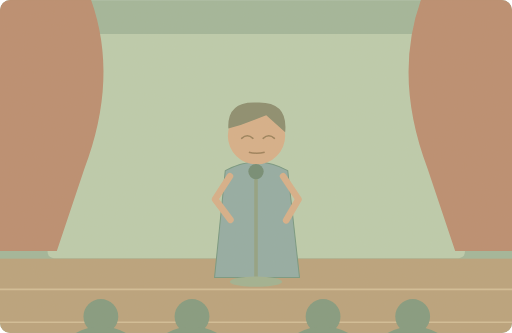
t = 0.00 s
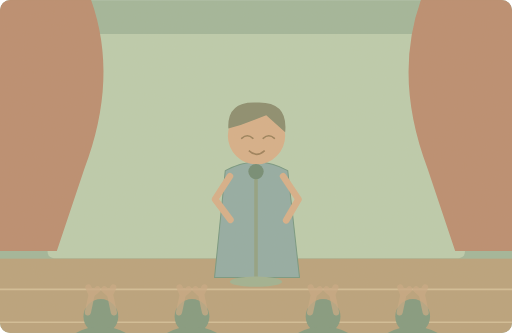
t = 1.50 s
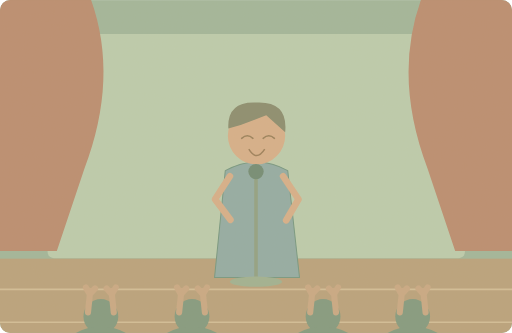
t = 3.63 s
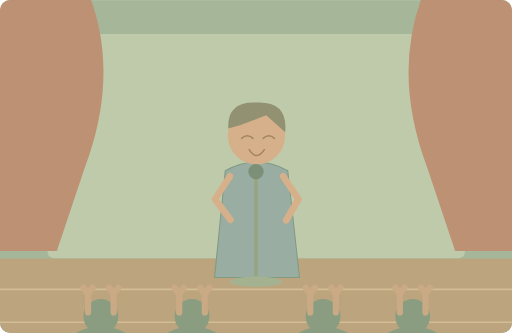
t = 5.25 s
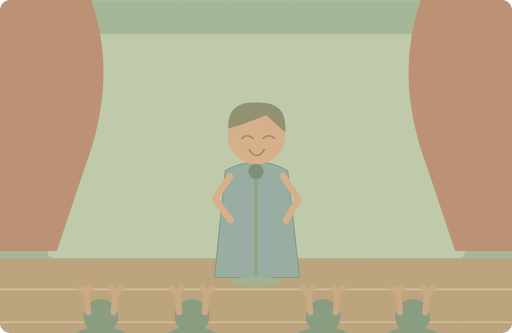
t = 6.88 s
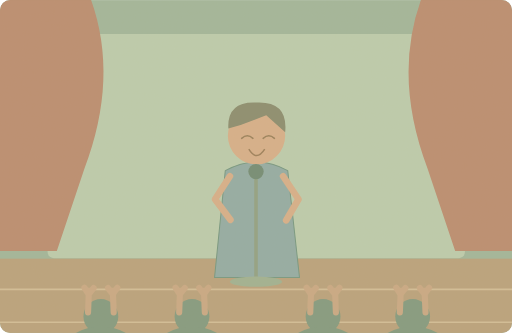
t = 8.30 s

The animated SVG that drew these frames (rendered in a browser with its animation timeline set to each time). Animation: 13 SMIL elements (animate=5,animateTransform=8); one cycle of 10.00 s, repeats indefinitely.

<svg xmlns="http://www.w3.org/2000/svg" width="1000" height="650" viewBox="0 0 1000 650" role="img" aria-labelledby="title desc"><title id="title">单词小故事</title><desc id="desc">The singer smiled as the audience began to clap.</desc><metadata>{"wordId": "singer", "dailyExample": "The singer smiled as the audience began to clap.", "source": "https://github.com/go1app/word-atlas/blob/main/public/atlas/entries/3.json", "attribution": "Word Atlas contributors — CC BY 4.0", "license": "https://creativecommons.org/licenses/by/4.0/", "changes": "New original vector animation interpreting the daily example.", "durationSeconds": 10}</metadata><defs><clipPath id="frame"><rect width="1000" height="650" rx="20"/></clipPath><filter id="paper"><feTurbulence type="fractalNoise" baseFrequency=".74" numOctaves="3" stitchTiles="stitch"/><feColorMatrix type="saturate" values="0"/><feComponentTransfer><feFuncA type="linear" slope=".065"/></feComponentTransfer><feBlend in="SourceGraphic" mode="soft-light"/></filter><filter id="glow" x="-100%" y="-100%" width="300%" height="300%"><feGaussianBlur stdDeviation="8"/></filter></defs><g clip-path="url(#frame)"><rect x="0" y="0" width="1000" height="650" rx="0" fill="#9eb498" /><rect x="93" y="66" width="815" height="438" rx="12" fill="#bacbac" /><path d="M0 0H178Q232 152 165 329L111 490H0Z" fill="#b8896c" stroke="none" stroke-width="2" stroke-linecap="round" stroke-linejoin="round" /><path d="M1000 0H822Q768 152 835 329L889 490H1000Z" fill="#b8896c" stroke="none" stroke-width="2" stroke-linecap="round" stroke-linejoin="round" /><rect x="0" y="505" width="1000" height="145" rx="0" fill="#b79f78" /><path d="M0 565H1000M0 629H1000" fill="none" stroke="#d1bc94" stroke-width="3" stroke-linecap="round" stroke-linejoin="round" /><path d="M419 542L440 333Q502 299 562 333L585 542Z" fill="#8fa9a2" stroke="#70947d" stroke-width="2" stroke-linecap="round" stroke-linejoin="round" /><circle cx="501" cy="265" r="56" fill="#d6ad86" /><path d="M446 251Q443 197 501 200Q563 197 557 258L520 225 470 244Z" fill="#86896b" stroke="none" stroke-width="2" stroke-linecap="round" stroke-linejoin="round" /><path d="M472 270q11 -10 22 0M514 270q11 -10 22 0" fill="none" stroke="#967c56" stroke-width="3" stroke-linecap="round" stroke-linejoin="round" /><path d="M449 344L420 389 450 429M553 344L583 389 559 430" fill="none" stroke="#d6ad86" stroke-width="13" stroke-linecap="round" stroke-linejoin="round" /><path d="M500 550V345" fill="none" stroke="#8d9e7f" stroke-width="7" stroke-linecap="round" stroke-linejoin="round" /><circle cx="500" cy="335" r="15" fill="#6d8870" /><ellipse cx="500" cy="550" rx="51" ry="10" fill="#9daf8e"/><path d="M486 297Q501 301 517 297" fill="none" stroke="#997b55" stroke-width="3"><animate attributeName="d" values="M486 297Q501 301 517 297;M486 291Q501 316 517 291;M486 291Q501 316 517 291;M486 297Q501 301 517 297" keyTimes="0;.3;.83;1" dur="10s" repeatCount="indefinite"/></path><circle cx="197" cy="618" r="34" fill="#7e977c" /><path d="M148 650Q197 625 246 650Z" fill="#7e977c" stroke="none" stroke-width="2" stroke-linecap="round" stroke-linejoin="round" /><g><animate attributeName="opacity" values="0;1;1;0;0" keyTimes="0;.2;.85;.97;1" dur="10s" repeatCount="indefinite"/><g transform="translate(172 573)"><g><animateTransform attributeName="transform" type="rotate" values="-12 0 35;12 0 35;-12 0 35" keyTimes="0;.5;1" dur="1s" repeatCount="indefinite"/><path d="M0 37V-5M0 2L-9 -11M0 1L9 -11" fill="none" stroke="#c7a681" stroke-width="12" stroke-linecap="round" stroke-linejoin="round" /></g></g><g transform="translate(222 573)"><g><animateTransform attributeName="transform" type="rotate" values="12 0 35;-12 0 35;12 0 35" keyTimes="0;.5;1" dur="1s" repeatCount="indefinite"/><path d="M0 37V-5M0 2L-9 -11M0 1L9 -11" fill="none" stroke="#c7a681" stroke-width="12" stroke-linecap="round" stroke-linejoin="round" /></g></g></g><circle cx="375" cy="618" r="34" fill="#7e977c" /><path d="M326 650Q375 625 424 650Z" fill="#7e977c" stroke="none" stroke-width="2" stroke-linecap="round" stroke-linejoin="round" /><g><animate attributeName="opacity" values="0;1;1;0;0" keyTimes="0;.2;.85;.97;1" dur="10s" repeatCount="indefinite"/><g transform="translate(350 573)"><g><animateTransform attributeName="transform" type="rotate" values="-12 0 35;12 0 35;-12 0 35" keyTimes="0;.5;1" dur="1s" repeatCount="indefinite"/><path d="M0 37V-5M0 2L-9 -11M0 1L9 -11" fill="none" stroke="#c7a681" stroke-width="12" stroke-linecap="round" stroke-linejoin="round" /></g></g><g transform="translate(400 573)"><g><animateTransform attributeName="transform" type="rotate" values="12 0 35;-12 0 35;12 0 35" keyTimes="0;.5;1" dur="1s" repeatCount="indefinite"/><path d="M0 37V-5M0 2L-9 -11M0 1L9 -11" fill="none" stroke="#c7a681" stroke-width="12" stroke-linecap="round" stroke-linejoin="round" /></g></g></g><circle cx="631" cy="618" r="34" fill="#7e977c" /><path d="M582 650Q631 625 680 650Z" fill="#7e977c" stroke="none" stroke-width="2" stroke-linecap="round" stroke-linejoin="round" /><g><animate attributeName="opacity" values="0;1;1;0;0" keyTimes="0;.2;.85;.97;1" dur="10s" repeatCount="indefinite"/><g transform="translate(606 573)"><g><animateTransform attributeName="transform" type="rotate" values="-12 0 35;12 0 35;-12 0 35" keyTimes="0;.5;1" dur="1s" repeatCount="indefinite"/><path d="M0 37V-5M0 2L-9 -11M0 1L9 -11" fill="none" stroke="#c7a681" stroke-width="12" stroke-linecap="round" stroke-linejoin="round" /></g></g><g transform="translate(656 573)"><g><animateTransform attributeName="transform" type="rotate" values="12 0 35;-12 0 35;12 0 35" keyTimes="0;.5;1" dur="1s" repeatCount="indefinite"/><path d="M0 37V-5M0 2L-9 -11M0 1L9 -11" fill="none" stroke="#c7a681" stroke-width="12" stroke-linecap="round" stroke-linejoin="round" /></g></g></g><circle cx="806" cy="618" r="34" fill="#7e977c" /><path d="M757 650Q806 625 855 650Z" fill="#7e977c" stroke="none" stroke-width="2" stroke-linecap="round" stroke-linejoin="round" /><g><animate attributeName="opacity" values="0;1;1;0;0" keyTimes="0;.2;.85;.97;1" dur="10s" repeatCount="indefinite"/><g transform="translate(781 573)"><g><animateTransform attributeName="transform" type="rotate" values="-12 0 35;12 0 35;-12 0 35" keyTimes="0;.5;1" dur="1s" repeatCount="indefinite"/><path d="M0 37V-5M0 2L-9 -11M0 1L9 -11" fill="none" stroke="#c7a681" stroke-width="12" stroke-linecap="round" stroke-linejoin="round" /></g></g><g transform="translate(831 573)"><g><animateTransform attributeName="transform" type="rotate" values="12 0 35;-12 0 35;12 0 35" keyTimes="0;.5;1" dur="1s" repeatCount="indefinite"/><path d="M0 37V-5M0 2L-9 -11M0 1L9 -11" fill="none" stroke="#c7a681" stroke-width="12" stroke-linecap="round" stroke-linejoin="round" /></g></g></g><rect width="1000" height="650" fill="#ddc8a0" opacity=".14" filter="url(#paper)" pointer-events="none"/></g></svg>
